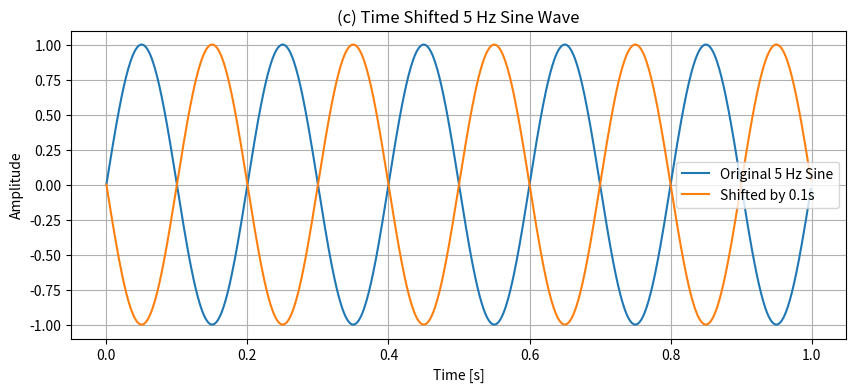

Here is the Python script that generated this plot:
import numpy as np
import matplotlib.pyplot as plt
fs = 1000
t = np.linspace(0, 1, fs, endpoint=False)
sine_original = np.sin(2 * np.pi * 5 * t)
sine_shifted = np.sin(2 * np.pi * 5 * (t - 0.1))

plt.figure(figsize=(10, 4))
plt.plot(t, sine_original, label="Original 5 Hz Sine")
plt.plot(t, sine_shifted, label="Shifted by 0.1s")
plt.title("(c) Time Shifted 5 Hz Sine Wave")
plt.xlabel("Time [s]")
plt.ylabel("Amplitude")
plt.legend()
plt.grid(True)
plt.show()


